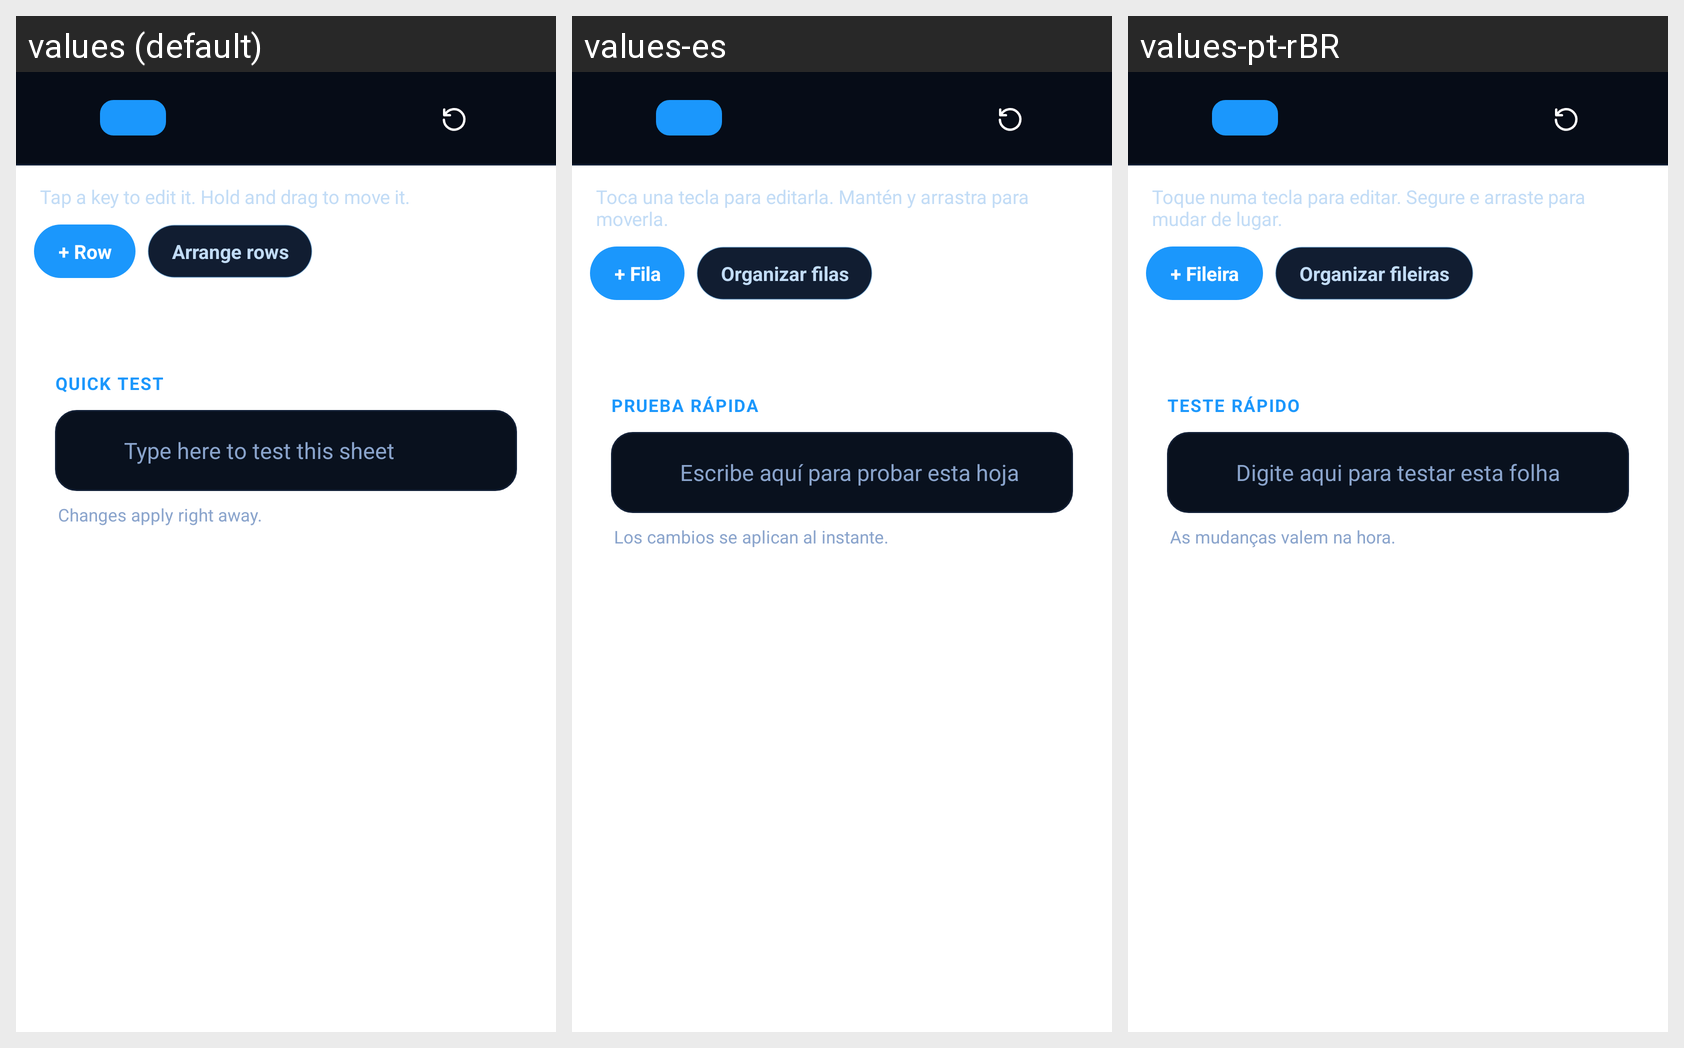

Here is an Android app screen in its default locale and in the app's own translations. Write out the translated-string differences for the strings that appear on this screen.
Android screen res/layout/mr_sheet_ed_screen.xml rendered under 3 locales, left to right: values (default), values-es, values-pt-rBR. Device: Nexus 5 (rendered at 1080×1920; each locale shown at half size, 540×960, under a caption strip naming it); theme Theme.MaterialComponents.DayNight.NoActionBar.
Strings drawn on this screen, with the default value and each locale's value (text and hints the layout hard-codes, and strings that could not be matched under every locale, appear in the picture but are not listed):

mr_sheet_ed_hint
  values: Tap a key to edit it. Hold and drag to move it.
  values-es: Toca una tecla para editarla. Mantén y arrastra para moverla.
  values-pt-rBR: Toque numa tecla para editar. Segure e arraste para mudar de lugar.

mr_sheet_ed_add_row
  values: + Row
  values-es: + Fila
  values-pt-rBR: + Fileira

mr_sheet_ed_rows_btn
  values: Arrange rows
  values-es: Organizar filas
  values-pt-rBR: Organizar fileiras

mr_sheet_ed_test_title
  values: QUICK TEST
  values-es: PRUEBA RÁPIDA
  values-pt-rBR: TESTE RÁPIDO

mr_sheet_ed_test_hint
  values: Type here to test this sheet
  values-es: Escribe aquí para probar esta hoja
  values-pt-rBR: Digite aqui para testar esta folha

mr_sheet_ed_test_footer
  values: Changes apply right away.
  values-es: Los cambios se aplican al instante.
  values-pt-rBR: As mudanças valem na hora.
